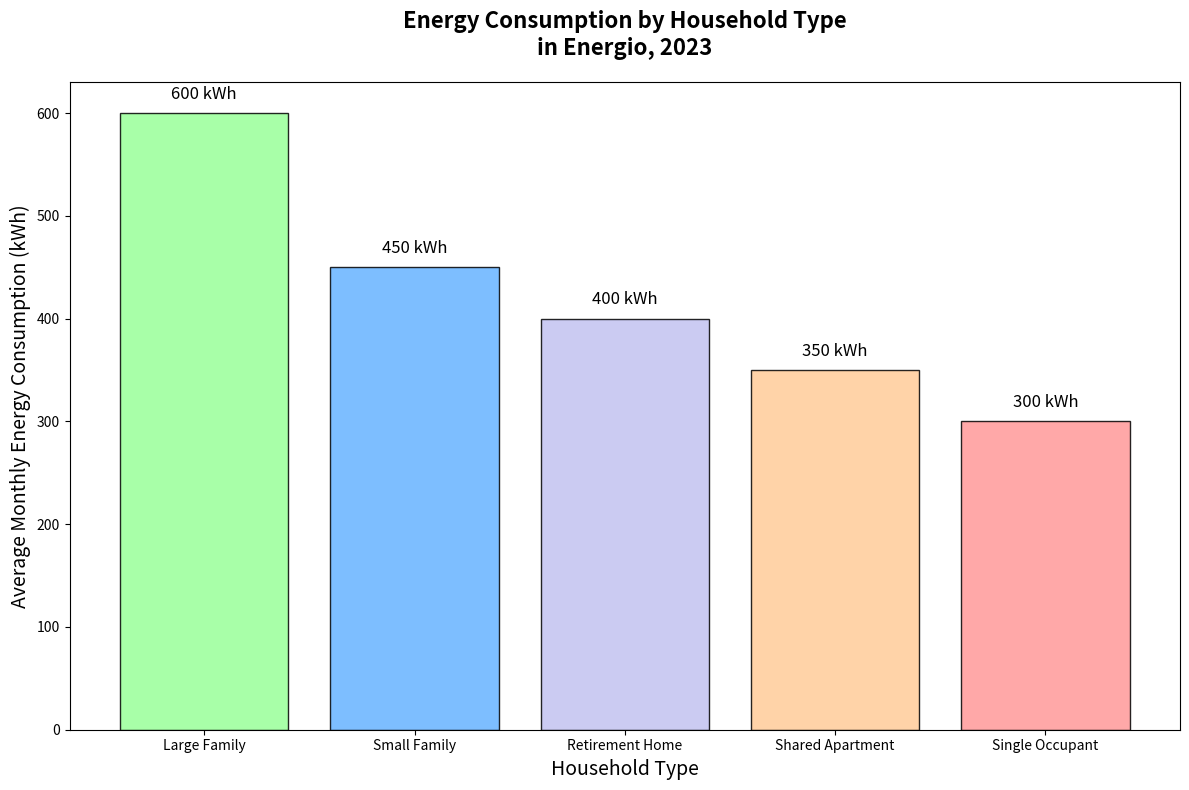

Recreate this plot in Python.
import matplotlib.pyplot as plt
import numpy as np

household_types = [
    "Large Family", "Small Family", "Retirement Home", "Shared Apartment", "Single Occupant"
]
energy_consumption = [
    600, 450, 400, 350, 300
]

fig, ax = plt.subplots(figsize=(12, 8))

# Create the bar chart without stylistic elements
bars = ax.bar(household_types, energy_consumption, color=['#99ff99','#66b3ff','#c2c2f0','#ffcc99','#ff9999'], edgecolor='black', alpha=0.85)

# Annotate each bar with the consumption values
for bar in bars:
    yval = bar.get_height()
    ax.text(bar.get_x() + bar.get_width()/2, yval + 10, f'{yval} kWh', ha='center', va='bottom', fontsize=12)

# Title and labels
ax.set_title('Energy Consumption by Household Type\nin Energio, 2023', fontsize=16, weight='bold', pad=20)
ax.set_xlabel('Household Type', fontsize=14)
ax.set_ylabel('Average Monthly Energy Consumption (kWh)', fontsize=14)

# Automatically adjust the layout to prevent overlapping
plt.tight_layout()

# Display the plot
plt.show()
